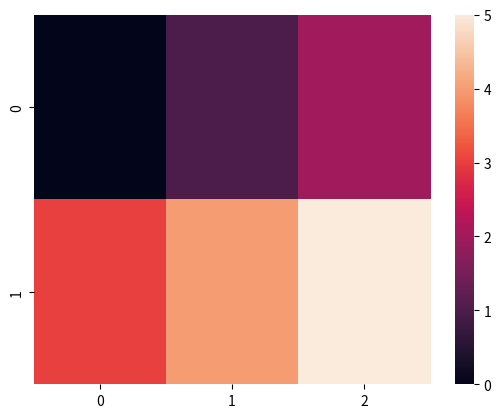
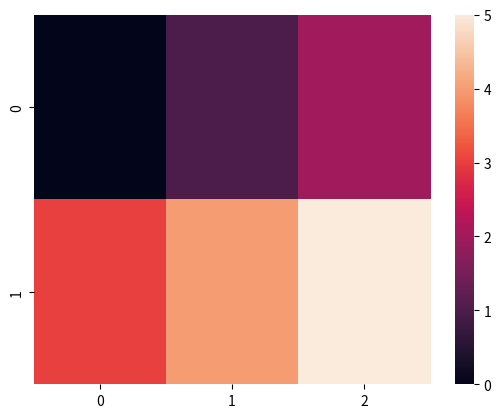

Generate these figures, in order, with matplotlib: (Note: this script raises an exception after producing the figures.)
import seaborn as sns
import pandas as pd
import numpy as np
import matplotlib as mpl
import matplotlib.pyplot as plt

list_2d = [[0, 1, 2], [3, 4, 5]]

sns.heatmap(list_2d)

plt.figure()
sns.heatmap(list_2d)
plt.savefig('./data/seaborn_heatmap_list.png')
plt.close('all')

arr_2d = np.arange(-8, 8).reshape((4, 4))
print(arr_2d)
# [[-8 -7 -6 -5]
#  [-4 -3 -2 -1]
#  [ 0  1  2  3]
#  [ 4  5  6  7]]

plt.figure()
sns.heatmap(arr_2d)
plt.savefig('./data/seaborn_heatmap_ndarray.png')

df = pd.DataFrame(data=arr_2d, index=['a', 'b', 'c', 'd'], columns=['A', 'B', 'C', 'D'])
print(df)
#    A  B  C  D
# a -8 -7 -6 -5
# b -4 -3 -2 -1
# c  0  1  2  3
# d  4  5  6  7

plt.figure()
sns.heatmap(df)
plt.savefig('./data/seaborn_heatmap_dataframe.png')

print(type(sns.heatmap(list_2d)))
# <class 'matplotlib.axes._subplots.AxesSubplot'>

fig = plt.figure()
ax = fig.add_subplot(1, 1, 1)
sns.heatmap(list_2d, ax=ax)
fig.savefig('./data/seaborn_heatmap_list.png')

fig, axes = plt.subplots(nrows=2, ncols=3, figsize=(8, 6))
sns.heatmap(list_2d, ax=axes[0, 0])
sns.heatmap(arr_2d, ax=axes[1, 2])
fig.savefig('./data/seaborn_heatmap_list_sub.png')

sns.heatmap(df, annot=True)

sns.heatmap(df, cbar=False)

sns.heatmap(df, square=True)

sns.heatmap(df, vmax=10, vmin=-10, center=0)

sns.heatmap(df, cmap='hot')

sns.heatmap(df, cmap='Blues')

sns.heatmap(df, cmap='Blues_r')

current_figsize = mpl.rcParams['figure.figsize']
print(current_figsize)
# [6.0, 4.0]

plt.figure(figsize=(9, 6))
sns.heatmap(df, square=True)
plt.savefig('./data/seaborn_heatmap_big.png')

current_dpi = mpl.rcParams['figure.dpi']
print(current_dpi)
# 72.0

plt.figure()
sns.heatmap(df, square=True)
plt.savefig('./data/seaborn_heatmap_big_2.png', dpi=current_dpi * 1.5)